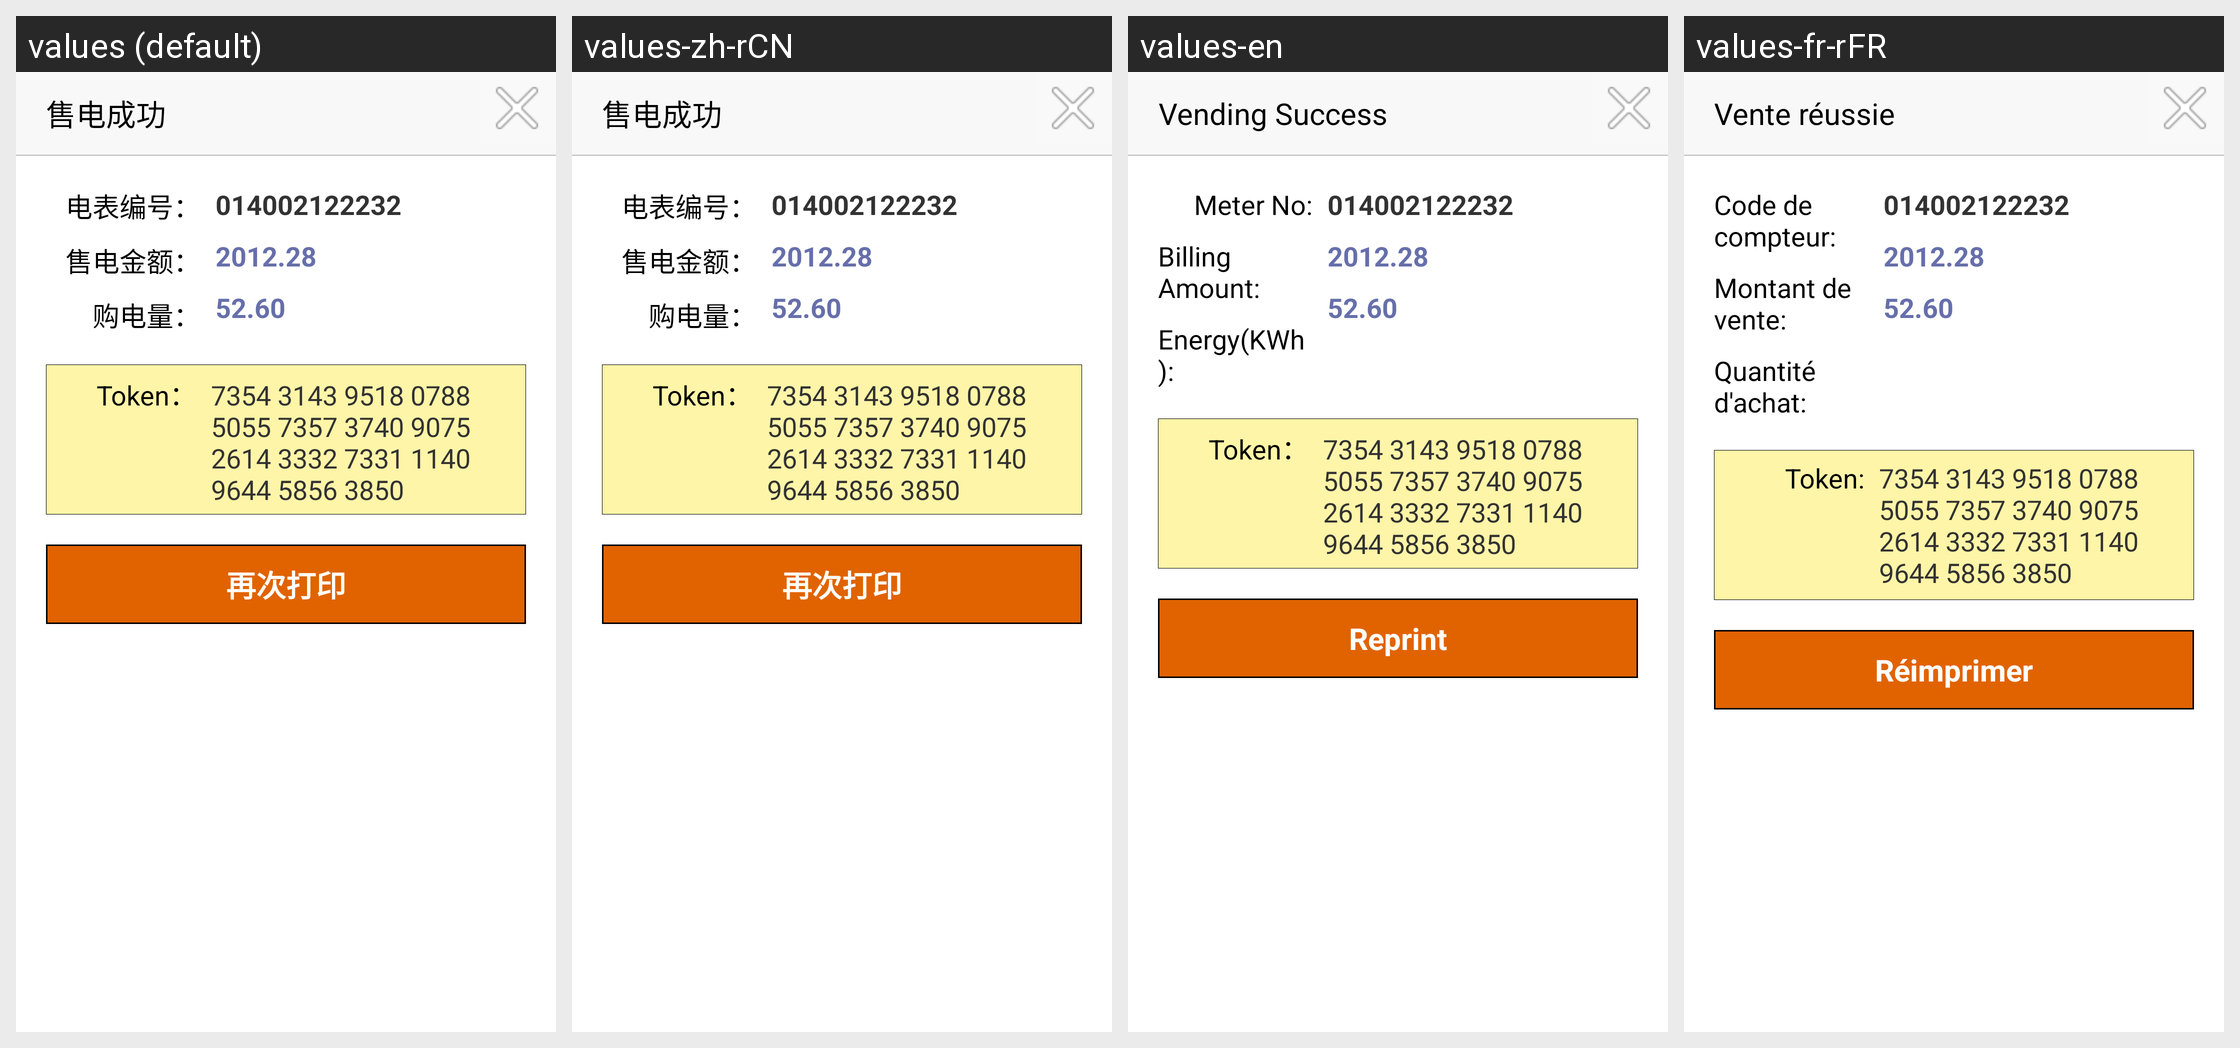

Strings drawn on this Android screen and how each of the app's shown locales translates them:
Android screen res/layout/fragment_dialog_chenggong.xml rendered under 4 locales, left to right: values (default), values-zh-rCN, values-en, values-fr-rFR. Device: Nexus 5 (rendered at 1080×1920; each locale shown at half size, 540×960, under a caption strip naming it); theme OrangeTheme.
Strings drawn on this screen, with the default value and each locale's value (text and hints the layout hard-codes, and strings that could not be matched under every locale, appear in the picture but are not listed):

duanxingoudian_tv_shoudianchenggong
  values: 售电成功
  values-zh-rCN: 售电成功
  values-en: Vending Success
  values-fr-rFR: Vente réussie

shoufeidetail_tv_dianbiaobianhao
  values: 电表编号：
  values-zh-rCN: 电表编号：
  values-en: Meter No:
  values-fr-rFR: Code de compteur:

shoufeidetail_tv_shoudianjine
  values: 售电金额：
  values-zh-rCN: 售电金额：
  values-en: Billing Amount:
  values-fr-rFR: Montant de vente:

shoufeixiangqing_tv_goudianliang
  values: 购电量：
  values-zh-rCN: 购电量：
  values-en: Energy(KWh):
  values-fr-rFR: Quantité d'achat:

duanxingoudian_tv_Token
  values: Token：
  values-zh-rCN: Token：
  values-en: Token：
  values-fr-rFR: Token:

shoufeixiangqing_btn_zaicidayin
  values: 再次打印
  values-zh-rCN: 再次打印
  values-en: Reprint
  values-fr-rFR: Réimprimer
